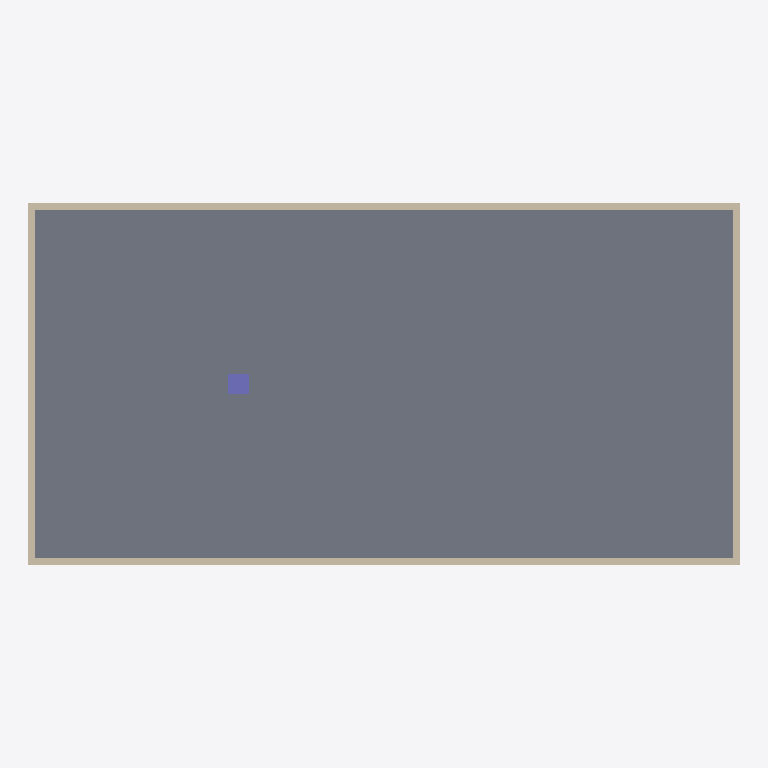
Plan cut of the same IFC building model at storey 'Ground Floor' (level 0.00 m, cut at 1.40 m), seen from above with north up, elements coloured by IFC class: 4 walls (beige), 1 slab (grey), 1 column (violet). Cut surfaces are drawn darker.
Extent 20.4 m × 10.4 m × 8.2 m (x, y, z). Storeys (3): Ground Floor at 0.00 m; unnamed at 4.00 m; unnamed at 8.00 m. Elements (12): 8 IfcWallStandardCase, 3 IfcSlab, 1 IfcColumn.

HEADER;
FILE_DESCRIPTION((),'2;1');
FILE_NAME('CSCnewNOroundarchicadnoSB','2017-01-22T17:48:08',(''),(''),'The EXPRESS Data Manager Version 5.00.0302.07 : 8 Oct 2009','','');
FILE_SCHEMA(('IFC2X3'));
ENDSEC;
DATA;
#54=IFCPROJECT('2Or4jK$Sf2vhC5BlFOxfRE',#13,'Default Project',$,$,$,$,(#51,#118),#26);
#73=IFCSITE('3t6wtv4G5EcAl8LqxlYtA7',#13,'Default Site',$,$,#70,$,$,.ELEMENT.,$,$,$,$,$);
#86=IFCBUILDING('26MBgVF71BDg7AakAKE7kw',#13,'Default Building',$,$,#83,$,$,.ELEMENT.,$,$,$);
#102=IFCBUILDINGSTOREY('2N376DAlb0RPuBDf9I$SLs',#13,'Ground Floor',$,$,#99,$,'Ground Floor',.ELEMENT.,0.0);
#879=IFCBUILDINGSTOREY('3oHu8gbF9DVBD_w7F6u0yz',#13,'',$,$,#876,$,'',.ELEMENT.,4.0);
#1543=IFCBUILDINGSTOREY('0xDMT0SxnDpAb2Lu27kU3O',#13,'',$,$,#1540,$,'',.ELEMENT.,8.0);
#688=IFCSLAB('2fJPOW7xXDiw8CqqV3Eudo',#13,'SLA - 005',$,$,#743,#734,'A94D9620-1FB8-4DB3-A2-0C-D347C33B89F2',.FLOOR.);
#237=IFCWALLSTANDARDCASE('3whhrD3T50JfGo9Mt5hjH3',#13,'SW - 002',$,$,#234,#297,'FAAEBD4D-0DD1-404E-94-32-256DC5AED443');
#483=IFCWALLSTANDARDCASE('1oYBqviX9CMhb$j1yg5WN9',#13,'SW - 004',$,$,#480,#543,'7288BD39-B212-4C5A-B9-7F-B41F2A1605C9');
#134=IFCWALLSTANDARDCASE('1XLIokR0n7LwB2LDGhPFGk',#13,'SW - 001',$,$,#131,#194,'61552CAE-6C0C-4757-A2-C2-54D42B64F42E');
#360=IFCWALLSTANDARDCASE('3ouDCparnB5ulknTbQhx0N',#13,'SW - 003',$,$,#357,#420,'F2E0D333-935C-4B17-8B-EE-C5D95AAFB017');
#613=IFCCOLUMN('0vBLOXVp15ReeJQMfIi_tY',#13,'CRE - 001',$,$,#662,#653,'392D5621-7F30-456E-8A-13-696A52B3EDE2');
ENDSEC;